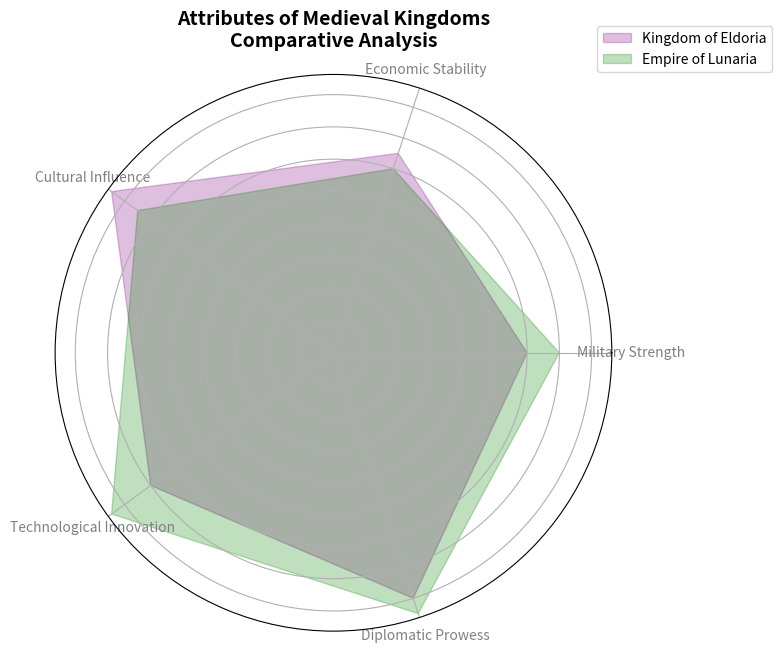

Write Python code to recreate this figure.
import matplotlib.pyplot as plt
import numpy as np
from math import pi

# Define the attributes for the radar chart
attributes = ['Military Strength', 'Economic Stability', 'Cultural Influence', 
              'Technological Innovation', 'Diplomatic Prowess']

# Define the statistics for each kingdom
eldoria_stats = [60, 65, 85, 70, 80]
lunaria_stats = [70, 60, 75, 85, 85]  # Removed Dracoria

# Prepare data and settings
data = [eldoria_stats, lunaria_stats]  # Removed Dracoria
kingdoms = ['Kingdom of Eldoria', 'Empire of Lunaria']  # Removed Dracoria
colors = ['purple', 'green']  # Removed related color

num_vars = len(attributes)

# Compute angle for each attribute
angles = np.linspace(0, 2 * np.pi, num_vars, endpoint=False).tolist()
angles += angles[:1]

# Function to create a radar chart
def create_radar_chart(ax, data, color, label):
    data += data[:1]  # Repeat the first value to close the radar chart
    ax.fill(angles, data, color=color, alpha=0.25, label=label)

# Set up the radar chart
fig, ax = plt.subplots(figsize=(8, 8), subplot_kw=dict(polar=True))

# Create the radar chart for each kingdom
for i in range(len(kingdoms)):
    create_radar_chart(ax, data[i], colors[i], kingdoms[i])

# Configure the appearance of the radar chart
ax.set_yticklabels([])
ax.set_xticks(angles[:-1])
ax.set_xticklabels(attributes, fontsize=10, color='gray')

# Title and legend
plt.title('Attributes of Medieval Kingdoms\nComparative Analysis', size=14, weight='bold', pad=20)
ax.legend(loc='upper right', bbox_to_anchor=(1.3, 1.1), fontsize=10)

# Display the plot
plt.tight_layout()
plt.show()
